The GitHub repository Ehsanacc/Fundamentals-of-Neuroscience contains a labelled image folder "RotatedDataset" with 2 categories: animals, non-animals. Examples follow, each with its label.

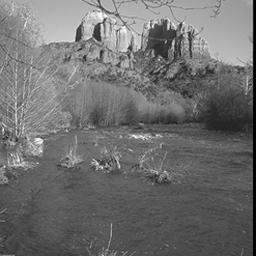
Label: non-animals

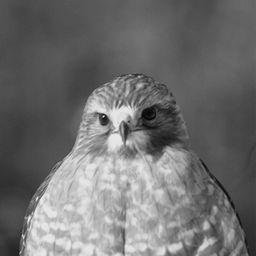
Label: animals

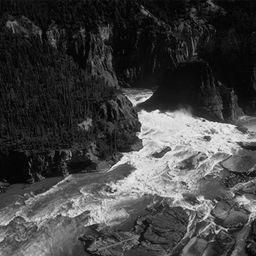
Label: non-animals

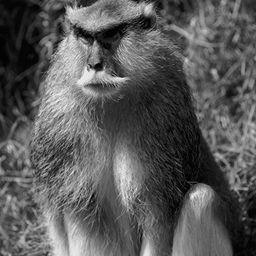
Label: animals
